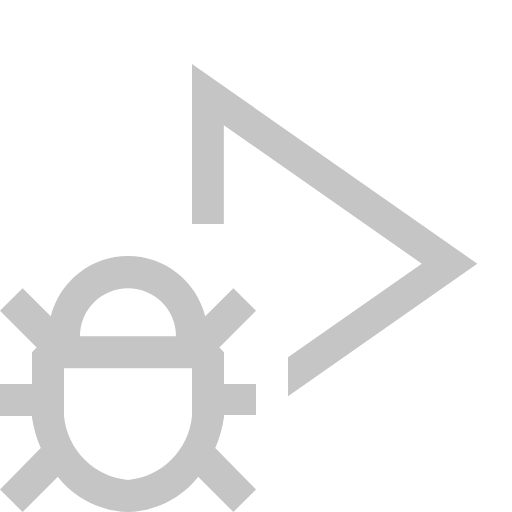
t = 0.00 s
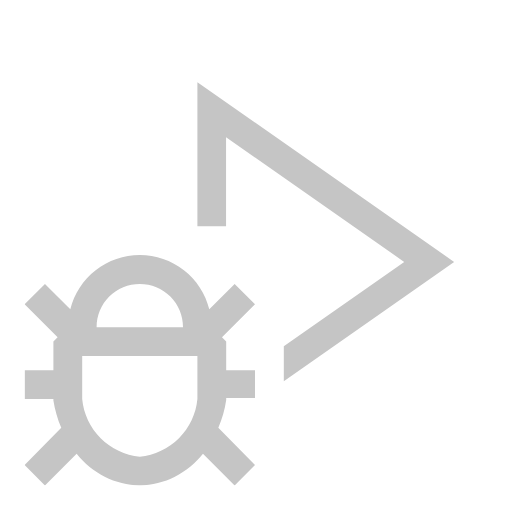
t = 1.00 s
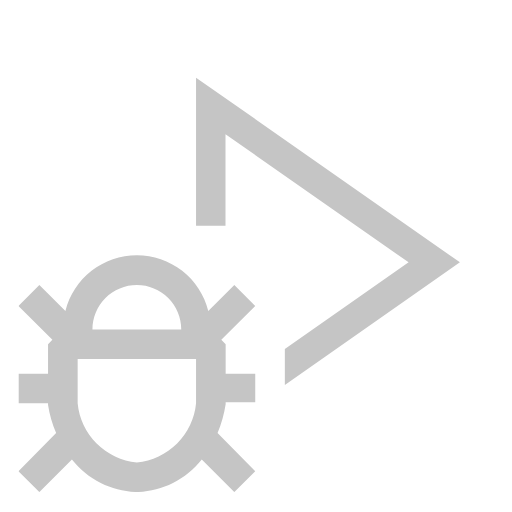
t = 1.38 s
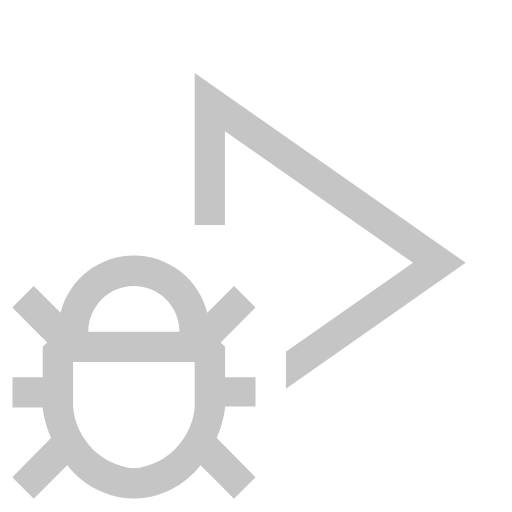
t = 1.75 s
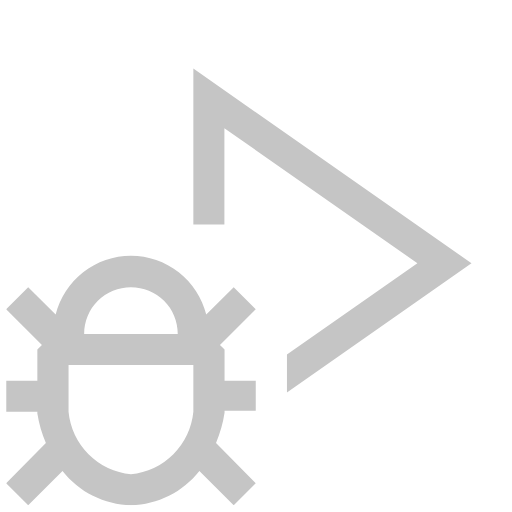
t = 2.13 s

The animated SVG that drew these frames (rendered in a browser with its animation timeline set to each time). Animation: 2 SMIL elements (animateTransform=2); one cycle of 2.50 s, repeats indefinitely.

<svg width="16" height="16" viewBox="0 0 16 16" fill="none" xmlns="http://www.w3.org/2000/svg">
	<animateTransform begin="1s" values="-1,-1; 0,0" dur="1.5s" type="translate" attributeName="transform" fill="freeze" repeatCount="indefinite" additive="sum" />
	<animateTransform begin="1s" values="0.9; 1" dur="1.5s" type="scale" attributeName="transform" repeatCount="indefinite" fill="freeze" additive="sum" />
	<path d="M7.29333 9.00631L6.41333 9.88552C6.27949 9.34717 5.96917 8.86905 5.53181 8.52735C5.09445 8.18564 4.55521 8 4 8C3.44479 8 2.90555 8.18564 2.46819 8.52735C2.03083 8.86905 1.72051 9.34717 1.58667 9.88552L0.706667 9.00631L0 9.71234L1.14667 10.858L1 11.0045V12.0036H0V13.0027H1V13.056C1.051 13.3815 1.14283 13.6993 1.27333 14.0018L0 15.294L0.706667 16L1.80667 14.901C2.06838 15.2346 2.40078 15.5062 2.78001 15.6962C3.15924 15.8862 3.57587 15.99 4 16C4.42413 15.99 4.84076 15.8862 5.21999 15.6962C5.59922 15.5062 5.93162 15.2346 6.19333 14.901L7.29333 16L8 15.294L6.72667 14.0018C6.85879 13.6929 6.95065 13.3683 7 13.036V12.9694H8V12.0036H7V11.0045L6.85333 10.858L8 9.71234L7.29333 9.00631ZM4 9.00631C4.39782 9.00631 4.77936 9.16421 5.06066 9.44526C5.34196 9.72631 5.5 10.1075 5.5 10.505H2.5C2.5 10.1075 2.65804 9.72631 2.93934 9.44526C3.22064 9.16421 3.60218 9.00631 4 9.00631ZM6 13.0027C5.95116 13.5161 5.72476 13.9965 5.35974 14.3612C4.99472 14.7259 4.5139 14.9521 4 15.0009C3.4861 14.9521 3.00528 14.7259 2.64026 14.3612C2.27524 13.9965 2.04884 13.5161 2 13.0027V11.5041H6V13.0027Z" fill="#C5C5C5" />	
	<path fill-rule="evenodd" clip-rule="evenodd" d="M6 7V2L14.9146 8.24024L9 12.3805V11.1655L13.1809 8.24024L6.995 3.91209V7H6Z" fill="#C5C5C5" />	
</svg>
